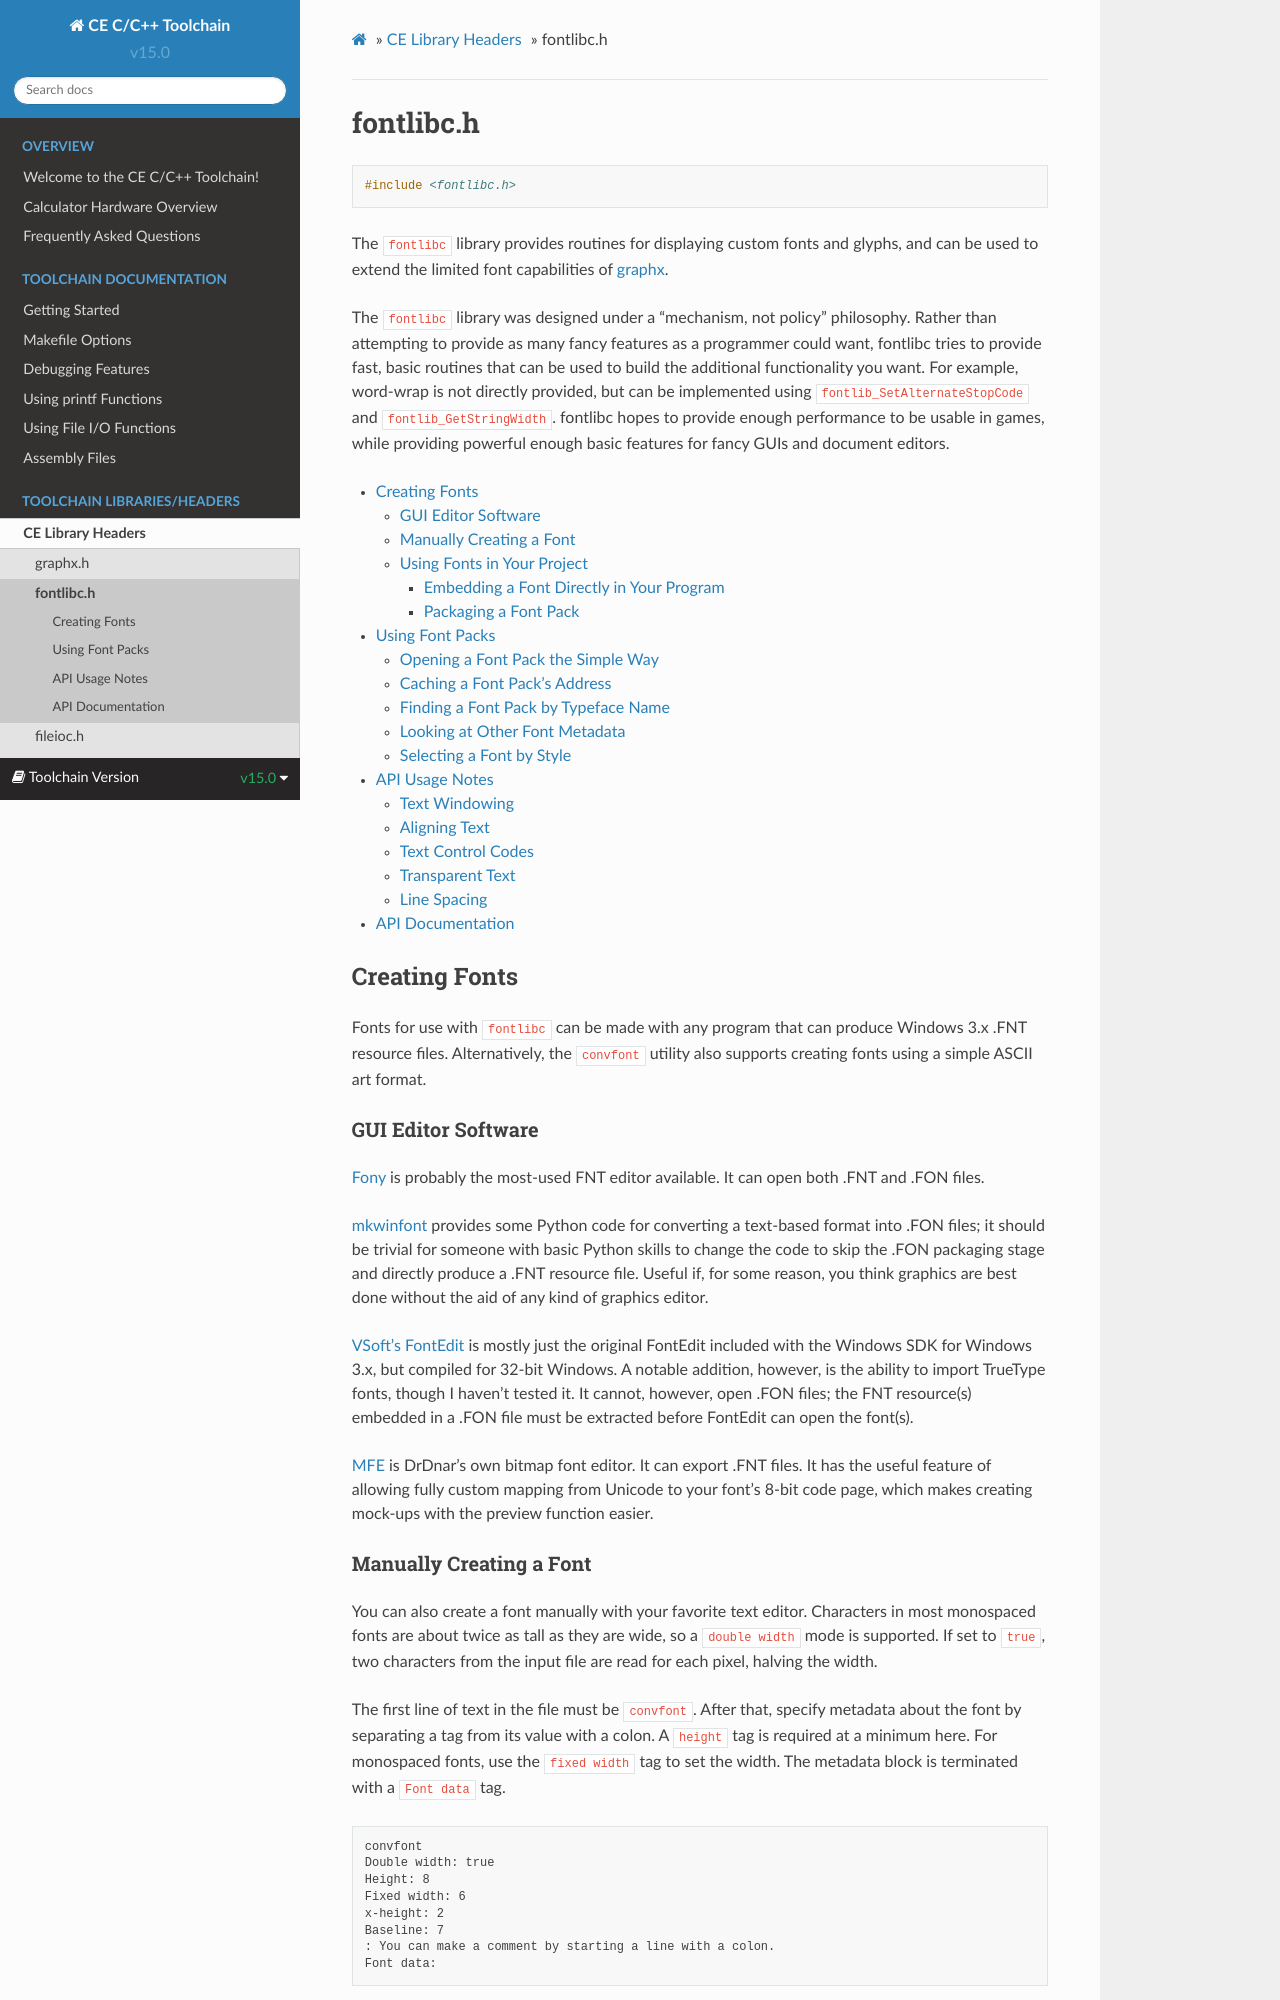

repository: CE-Programming/toolchain · page: libraries/fontlibc.html · generator: sphinx

.. _fontlibc_h:

fontlibc.h
==========

.. code-block:: c

    #include <fontlibc.h>

The :code:`fontlibc` library provides routines for displaying custom fonts and glyphs,
and can be used to extend the limited font capabilities of :ref:`graphx <graphx_h>`.

The :code:`fontlibc` library was designed under a "mechanism, not policy" philosophy.
Rather than attempting to provide as many fancy features as a programmer could want,
fontlibc tries to provide fast, basic routines that can be used to build the additional functionality you want.
For example, word-wrap is not directly provided, but can be implemented using :code:`fontlib_SetAlternateStopCode` and :code:`fontlib_GetStringWidth`.
fontlibc hopes to provide enough performance to be usable in games,
while providing powerful enough basic features for fancy GUIs and document editors.

.. contents:: :local:
   :depth: 3
